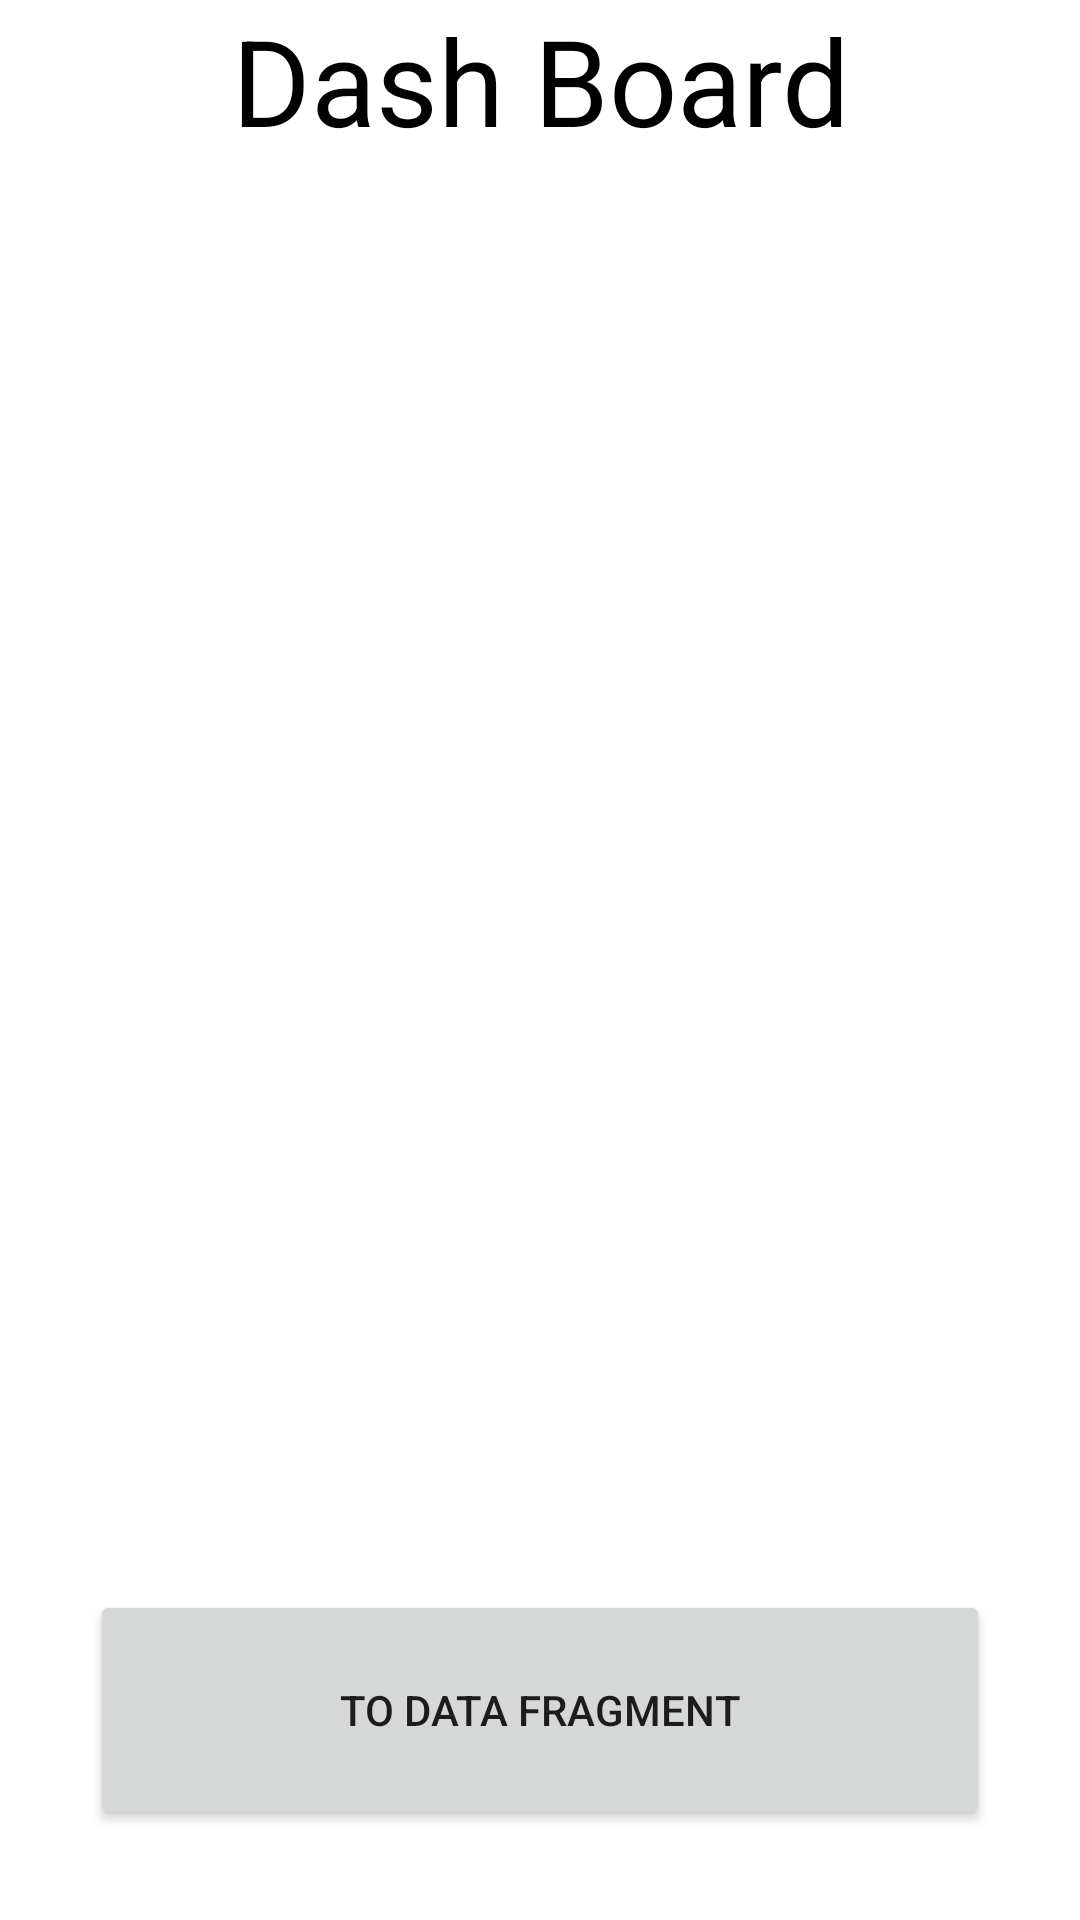

This screen was rendered from an Android layout file. Write that file and the resources it references.
<!-- AndroidManifest.xml: application theme Theme.ATestAppForEveryThing -->
<!-- res/layout/dash_board_view.xml -->
<?xml version="1.0" encoding="utf-8"?>
<androidx.constraintlayout.widget.ConstraintLayout xmlns:android="http://schemas.android.com/apk/res/android"
    xmlns:app="http://schemas.android.com/apk/res-auto"
    android:layout_width="match_parent"
    android:background="@color/white"
    android:layout_height="match_parent">

    <androidx.appcompat.widget.AppCompatTextView
        android:id="@+id/dashTv"
        android:layout_width="0dp"
        android:layout_height="50dp"
        android:gravity="center"
        android:text="Dash Board"
        android:textColor="@color/black"
        android:textSize="40sp"
        app:layout_constraintLeft_toLeftOf="parent"
        app:layout_constraintRight_toRightOf="parent"
        app:layout_constraintTop_toTopOf="parent" />


    <androidx.appcompat.widget.AppCompatButton
        android:id="@+id/dashButton"
        android:layout_width="0dp"
        android:layout_height="80dp"
        android:layout_margin="30dp"
        android:text="to data fragment"
        android:textAllCaps="true"
        app:layout_constraintBottom_toBottomOf="parent"
        app:layout_constraintLeft_toLeftOf="parent"
        app:layout_constraintRight_toRightOf="parent" />

</androidx.constraintlayout.widget.ConstraintLayout>
<!-- resources referenced by this layout -->
<resources>
  <style name="Theme.ATestAppForEveryThing" parent="Theme.MaterialComponents.DayNight.DarkActionBar">
          
          <item name="colorPrimary">@color/purple_500</item>
          <item name="colorPrimaryVariant">@color/purple_700</item>
          <item name="colorOnPrimary">@color/white</item>
          
          <item name="colorSecondary">@color/teal_200</item>
          <item name="colorSecondaryVariant">@color/teal_700</item>
          <item name="colorOnSecondary">@color/black</item>
          
          <item name="android:statusBarColor" tools:targetApi="l">?attr/colorPrimaryVariant</item>
          
      </style>
  <!-- not gathered from this repository: default colours our renderer supplied (Android Studio template values) -->
  <color name="purple_500">#FF6200EE</color>
  <color name="purple_700">#FF3700B3</color>
  <color name="teal_200">#FF03DAC5</color>
  <color name="teal_700">#FF018786</color>
  <color name="black">#FF000000</color>
  <color name="white">#FFFFFFFF</color>
</resources>
